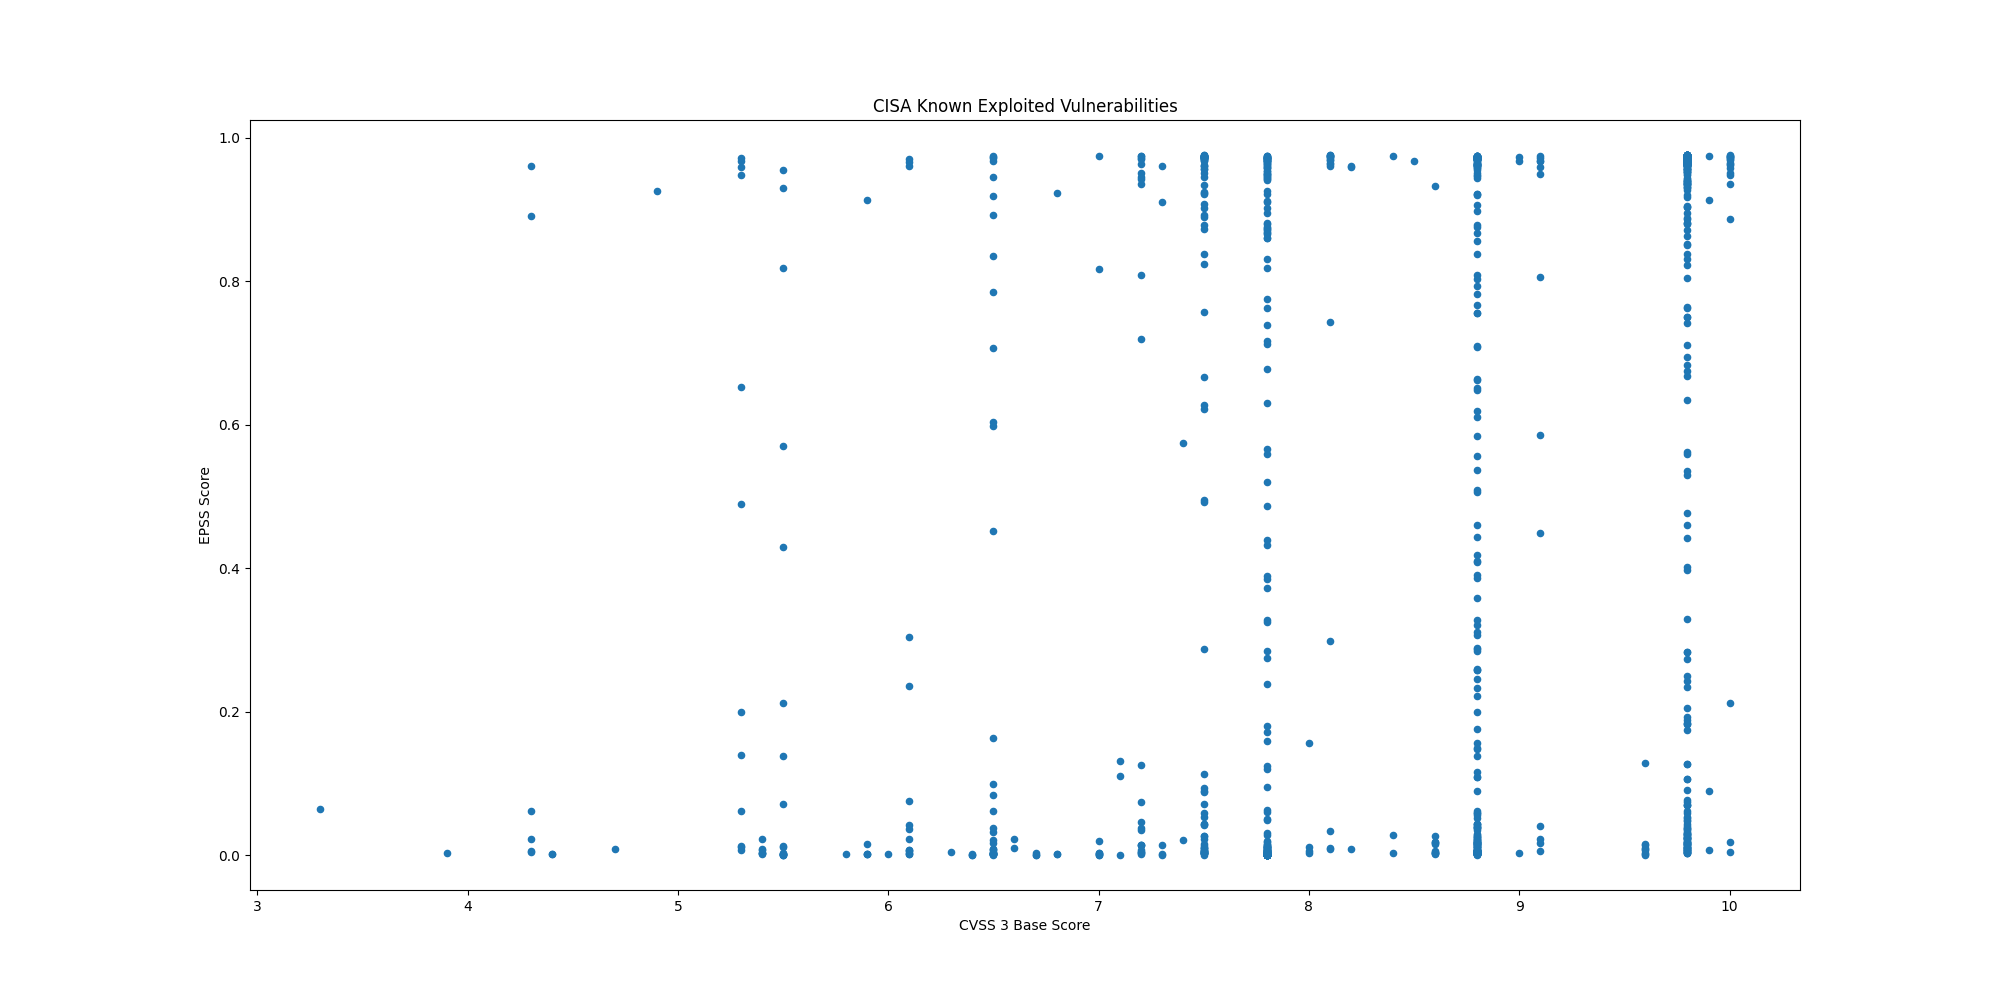

Values plotted in this chart, from the file beside it:
CVE, CVSS3, EPSS, EPSS Percentile, Description, Date
CVE-2024-21287, 7.5, 0.00087, 0.3847, Oracle Agile Product Lifecycle Managemen…, 2024-11-21
CVE-2024-44309, , 0.00183, 0.5671, Apple iOS, macOS, and other Apple produc…, 2024-11-21
CVE-2024-44308, , 0.00183, 0.5671, Apple iOS, macOS, and other Apple produc…, 2024-11-21
CVE-2024-38813, 9.8, 0.00416, 0.7483, VMware vCenter contains an improper chec…, 2024-11-20
CVE-2024-38812, 9.8, 0.00416, 0.7483, VMware vCenter Server contains a heap-ba…, 2024-11-20
CVE-2024-9474, 7.2, 0.974, 0.9994, Palo Alto Networks PAN-OS contains an OS…, 2024-11-18
CVE-2024-0012, 9.8, 0.9661, 0.9968, Palo Alto Networks PAN-OS contains an au…, 2024-11-18
CVE-2024-1212, 9.8, 0.9417, 0.9927, Progress Kemp LoadMaster contains an OS …, 2024-11-18
CVE-2024-9465, 9.1, 0.9496, 0.9938, Palo Alto Networks Expedition contains a…, 2024-11-14
CVE-2024-9463, 7.5, 0.9623, 0.9959, Palo Alto Networks Expedition contains a…, 2024-11-14
CVE-2021-26086, 5.3, 0.9711, 0.9983, Atlassian Jira Server and Data Center co…, 2024-11-12
CVE-2014-2120, 6.1, 0.00246, 0.6534, Cisco Adaptive Security Appliance (ASA) …, 2024-11-12
CVE-2021-41277, 7.5, 0.9729, 0.999, Metabase contains a local file inclusion…, 2024-11-12
CVE-2024-43451, 6.5, 0.00469, 0.7628, Microsoft Windows contains an NTLMv2 has…, 2024-11-12
CVE-2024-49039, 8.8, 0.00677, 0.8053, Microsoft Windows Task Scheduler contain…, 2024-11-12
CVE-2019-16278, 9.8, 0.9742, 0.9996, Nostromo nhttpd contains a directory tra…, 2024-11-07
CVE-2024-51567, 9.8, 0.4013, 0.9739, CyberPanel contains an incorrect default…, 2024-11-07
CVE-2024-43093, 7.8, 0.00246, 0.6538, Android Framework contains an unspecifie…, 2024-11-07
CVE-2024-5910, 9.8, 0.971, 0.9983, Palo Alto Networks Expedition contains a…, 2024-11-07
CVE-2024-8956, 9.1, 0.01724, 0.8834, PTZOptics PT30X-SDI/NDI cameras contain …, 2024-11-04
CVE-2024-8957, 9.8, 0.00967, 0.8393, PTZOptics PT30X-SDI/NDI cameras contain …, 2024-11-04
CVE-2024-37383, 6.1, 0.03646, 0.9201, RoundCube Webmail contains a cross-site …, 2024-10-24
CVE-2024-20481, 5.8, 0.00226, 0.6158, Cisco Adaptive Security Appliance (ASA) …, 2024-10-24
CVE-2024-47575, 9.8, 0.05179, 0.9326, Fortinet FortiManager contains a missing…, 2024-10-23
CVE-2024-38094, , 0.04644, 0.9286, Microsoft SharePoint contains a deserial…, 2024-10-22
CVE-2024-9537, 9.8, 0.03641, 0.92, ScienceLogic SL1 (formerly EM7) is affec…, 2024-10-21
CVE-2024-40711, 9.8, 0.9669, 0.997, Veeam Backup and Replication contains a …, 2024-10-17
CVE-2024-28987, 9.1, 0.9595, 0.9954, SolarWinds Web Help Desk contains a hard…, 2024-10-15
CVE-2024-9680, 9.8, 0.00311, 0.7082, Mozilla Firefox and Firefox ESR contain …, 2024-10-15
CVE-2024-30088, , 0.00148, 0.5203, Microsoft Windows Kernel contains a time…, 2024-10-15
CVE-2024-9380, 7.2, 0.04637, 0.9286, Ivanti Cloud Services Appliance (CSA) co…, 2024-10-09
CVE-2024-9379, 7.2, 0.00756, 0.8167, Ivanti Cloud Services Appliance (CSA) co…, 2024-10-09
CVE-2024-23113, 9.8, 0.01842, 0.8877, Fortinet FortiOS, FortiPAM, FortiProxy, …, 2024-10-09
CVE-2024-43573, 8.1, 0.01063, 0.8475, Microsoft Windows MSHTML Platform contai…, 2024-10-08
CVE-2024-43572, 7.8, 0.00076, 0.3425, Microsoft Windows Management Console con…, 2024-10-08
CVE-2024-43047, , 0.00064, 0.2967, Multiple Qualcomm chipsets contain a use…, 2024-10-08
CVE-2024-45519, 9.8, 0.7638, 0.9829, Synacor Zimbra Collaboration contains an…, 2024-10-03
CVE-2024-29824, 8.8, 0.3215, 0.9715, Ivanti Endpoint Manager (EPM) contains a…, 2024-10-02
CVE-2019-0344, 9.8, 0.2835, 0.9699, SAP Commerce Cloud (formerly known as Hy…, 2024-09-30
CVE-2020-15415, 9.8, 0.9302, 0.9915, DrayTek Vigor3900, Vigor2960, and Vigor3…, 2024-09-30
CVE-2023-25280, 9.8, 0.01596, 0.8788, D-Link DIR-820 routers contain an OS com…, 2024-09-30
CVE-2024-7593, 9.8, 0.973, 0.999, Ivanti Virtual Traffic Manager contains …, 2024-09-24
CVE-2024-8963, 9.1, 0.9673, 0.9971, Ivanti Cloud Services Appliance (CSA) co…, 2024-09-19
CVE-2020-14644, 9.8, 0.2429, 0.9677, Oracle WebLogic Server, a product within…, 2024-09-18
CVE-2022-21445, 9.8, 0.05382, 0.9339, Oracle ADF Faces library, included with …, 2024-09-18
CVE-2020-0618, 8.8, 0.9725, 0.9989, Microsoft SQL Server Reporting Services …, 2024-09-18
CVE-2024-27348, 9.8, 0.9634, 0.9961, Apache HugeGraph-Server contains an impr…, 2024-09-18
CVE-2014-0502, 8.8, 0.4102, 0.9741, Adobe Flash Player contains a double fre…, 2024-09-17
CVE-2013-0648, 8.8, 0.2577, 0.9687, Adobe Flash Player contains an unspecifi…, 2024-09-17
CVE-2013-0643, 8.8, 0.2577, 0.9687, Adobe Flash Player contains an incorrect…, 2024-09-17
CVE-2014-0497, 9.8, 0.9672, 0.9971, Adobe Flash Player contains an integer u…, 2024-09-17
CVE-2024-6670, 9.8, 0.9039, 0.9894, Progress WhatsUp Gold contains a SQL inj…, 2024-09-16
CVE-2024-43461, 8.8, 0.02933, 0.9117, Microsoft Windows MSHTML Platform contai…, 2024-09-16
CVE-2024-8190, 7.2, 0.1257, 0.9565, Ivanti Cloud Services Appliance (CSA) co…, 2024-09-13
CVE-2024-38217, , 0.00226, 0.6159, Microsoft Windows Mark of the Web (MOTW)…, 2024-09-10
CVE-2024-38014, , 0.00078, 0.3496, Microsoft Windows Installer contains an …, 2024-09-10
CVE-2024-38226, 7.3, 0.00051, 0.2153, Microsoft Publisher contains a protectio…, 2024-09-10
CVE-2024-40766, 9.8, 0.00819, 0.8249, SonicWall SonicOS contains an improper a…, 2024-09-09
CVE-2017-1000253, 7.8, 0.06297, 0.9386, Linux kernel contains a position-indepen…, 2024-09-09
CVE-2016-3714, 8.4, 0.9738, 0.9993, ImageMagick contains an improper input v…, 2024-09-09
... 1,162 more rows
